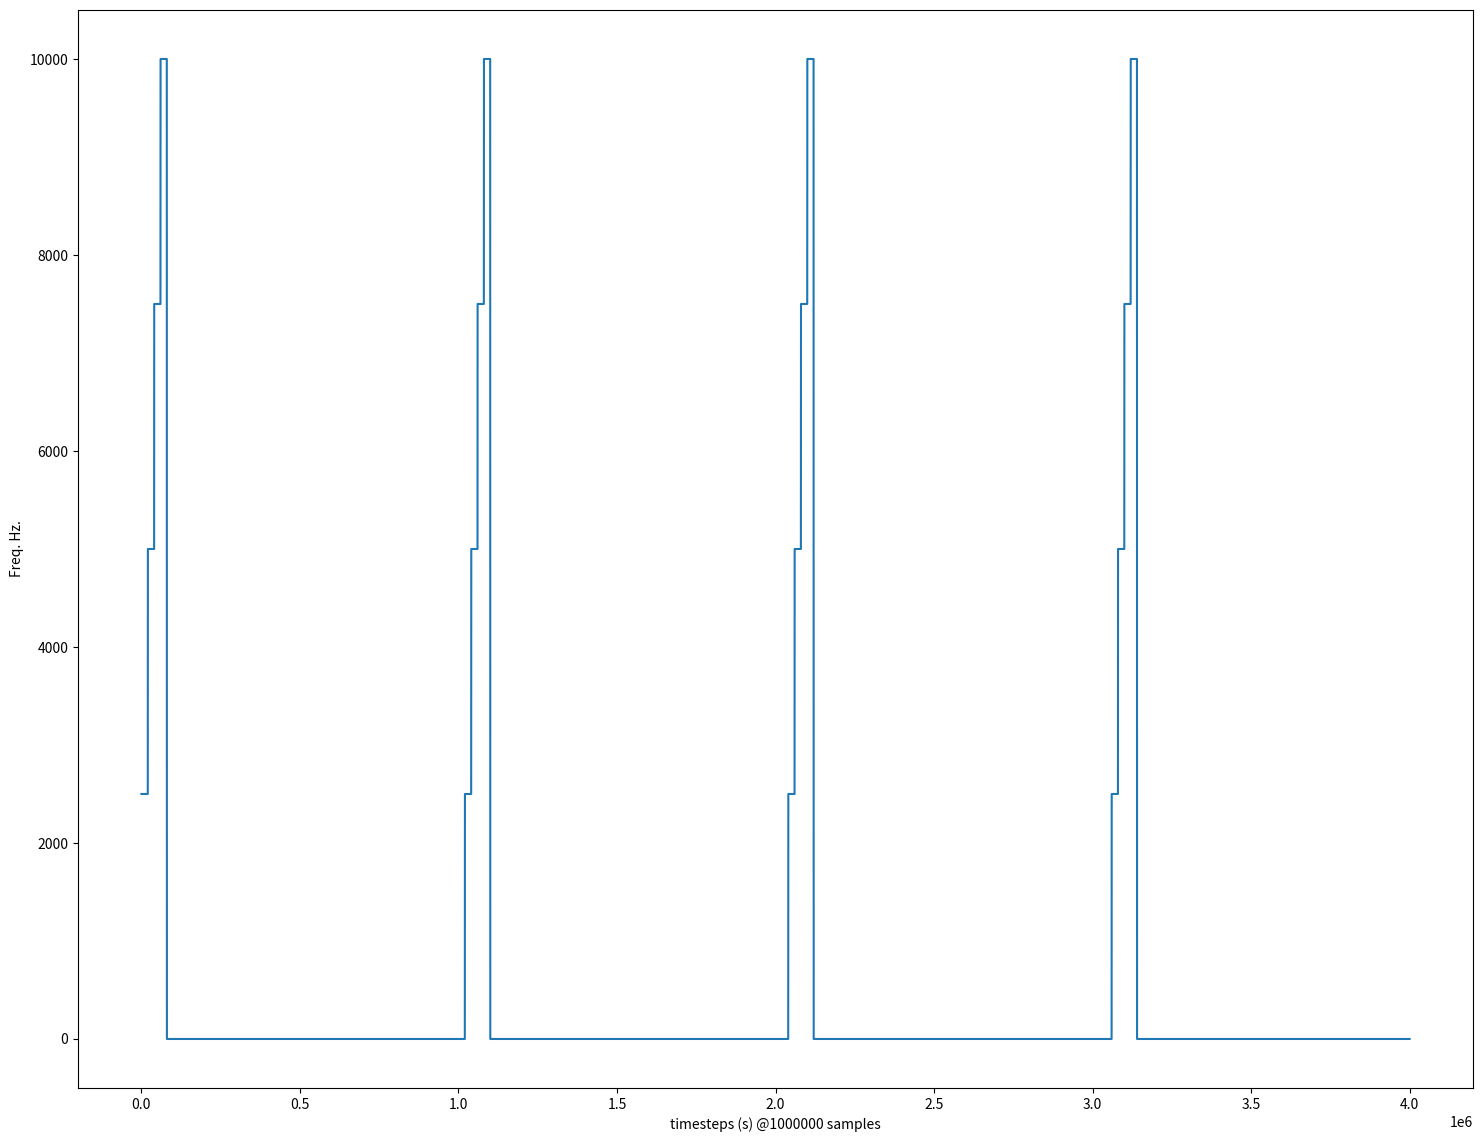

Write the Python code that produced this figure. (Note: this script raises an exception after producing the figure.)
import numpy as np
import scipy.signal as sig
import matplotlib.pyplot as plt

pathway= "outputs_ftdomain/"

#start

f_s=10**6
t_max=4
t=np.arange(int(t_max*f_s)) #s 
s=np.zeros(len(t))

fac=2*1.414
f_arr=np.array([2500,5000,7500, 10000])#, 12500, 15000, 20000, 30000, 50000, 75000, 100000]) #n val. 
a_arr=fac*np.random.rand(len(f_arr))

burst_period=20*10**3
calm_period=1*10**6

spacer_arr=np.zeros((len(t),))

for i in range(len(f_arr)):
    
    num_poss=int(np.ceil(len(t)/(burst_period+calm_period)))
    spacer=np.zeros((len(t),))
    spacer_l=spacer
    spacer_u=spacer

    
    for k in range(num_poss):
        
        spacer[(k*calm_period+k*burst_period):((k)*(calm_period)+(k+1)*(burst_period))]=1
                                
    spacer=np.roll(spacer, i*burst_period) 
    
    spacer[:i*burst_period]=0
    
    spacer_arr+=(f_arr[i]*spacer)
        
    noise_a=np.random.normal(0,1, size=(len(s), ))
    
    s+=(a_arr[i]*np.cos(f_arr[i]*spacer)+a_arr[i]*noise_a)
    
fx, tx, sx=sig.spectrogram(s, f_s)


fig = plt.figure(figsize = (18,14))

plt.plot(t,spacer_arr)
plt.ylabel("Freq. Hz.")
plt.xlabel("timesteps (s) @{} samples".format(f_s))
plt.savefig(pathway+"spectro_ftsplit_v1.png")

#end